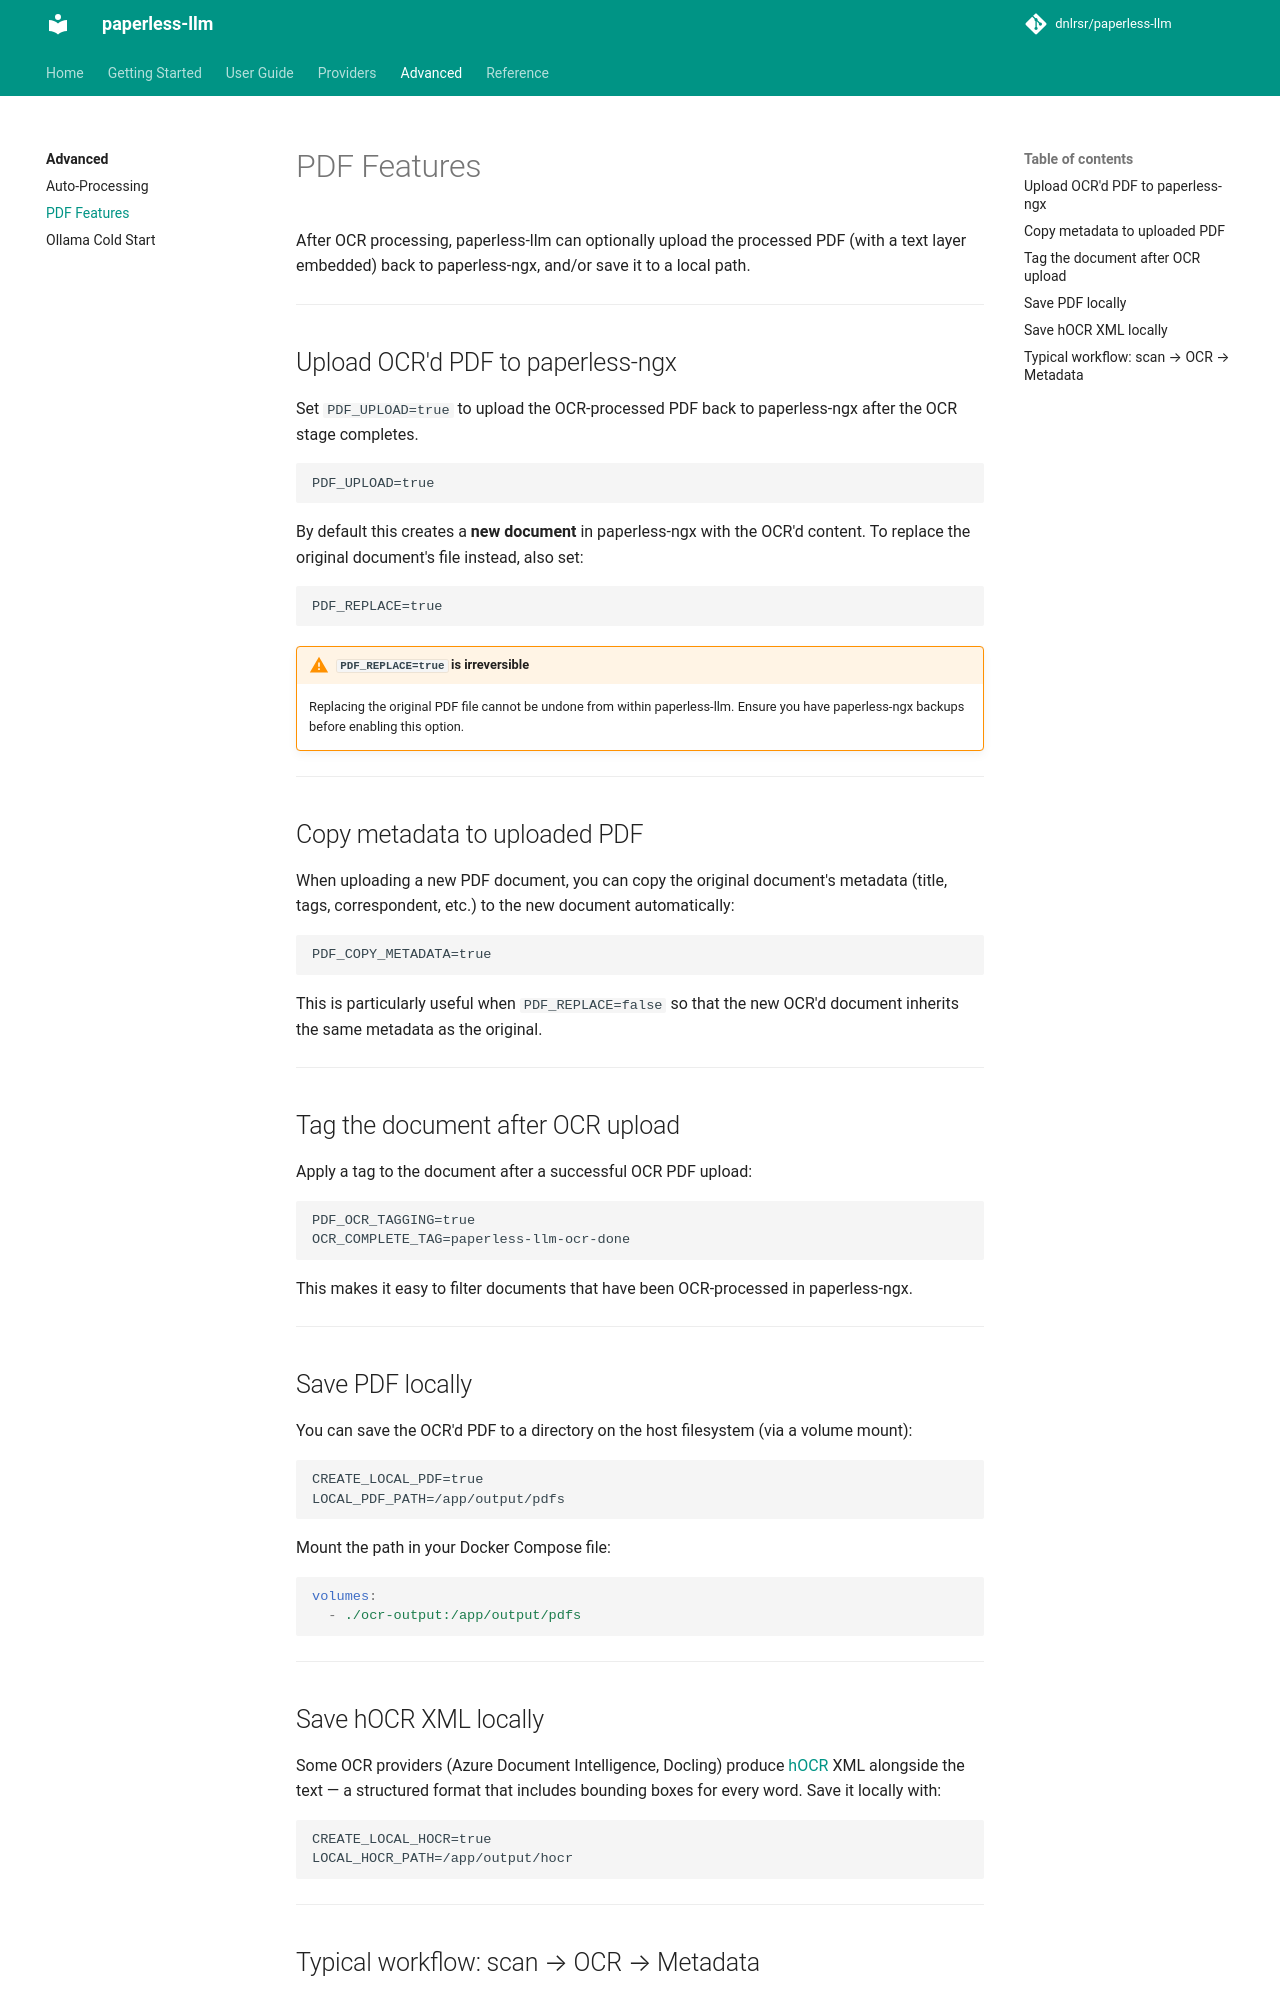

repository: dnlrsr/paperless-llm · page: advanced/pdf-features/index.html · generator: mkdocs

# PDF Features

After OCR processing, paperless-llm can optionally upload the processed PDF (with a text layer embedded) back to paperless-ngx, and/or save it to a local path.

---

## Upload OCR'd PDF to paperless-ngx

Set `PDF_UPLOAD=true` to upload the OCR-processed PDF back to paperless-ngx after the OCR stage completes.

```dotenv
PDF_UPLOAD=true
```

By default this creates a **new document** in paperless-ngx with the OCR'd content. To replace the original document's file instead, also set:

```dotenv
PDF_REPLACE=true
```

!!! warning "`PDF_REPLACE=true` is irreversible"
    Replacing the original PDF file cannot be undone from within paperless-llm. Ensure you have paperless-ngx backups before enabling this option.

---

## Copy metadata to uploaded PDF

When uploading a new PDF document, you can copy the original document's metadata (title, tags, correspondent, etc.) to the new document automatically:

```dotenv
PDF_COPY_METADATA=true
```

This is particularly useful when `PDF_REPLACE=false` so that the new OCR'd document inherits the same metadata as the original.

---

## Tag the document after OCR upload

Apply a tag to the document after a successful OCR PDF upload:

```dotenv
PDF_OCR_TAGGING=true
OCR_COMPLETE_TAG=paperless-llm-ocr-done
```

This makes it easy to filter documents that have been OCR-processed in paperless-ngx.

---

## Save PDF locally

You can save the OCR'd PDF to a directory on the host filesystem (via a volume mount):

```dotenv
CREATE_LOCAL_PDF=true
LOCAL_PDF_PATH=/app/output/pdfs
```

Mount the path in your Docker Compose file:

```yaml
volumes:
  - ./ocr-output:/app/output/pdfs
```

---

## Save hOCR XML locally

Some OCR providers (Azure Document Intelligence, Docling) produce [hOCR](https://kba.github.io/hocr-spec/) XML alongside the text — a structured format that includes bounding boxes for every word. Save it locally with:

```dotenv
CREATE_LOCAL_HOCR=true
LOCAL_HOCR_PATH=/app/output/hocr
```

---
